Run: headless pygame with SDL's dummy video driver; simulated clock (each Clock.tick advances the game by its frame time, no real sleeping); random seed 0; keys injected as events and as key.get_pressed() state; no mouse input; restart key C tapped at the start of phases 3 and 4.
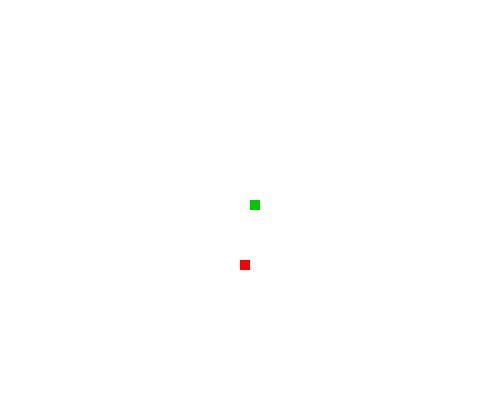
Frame 1 of 4 · flips 1–60 · no input
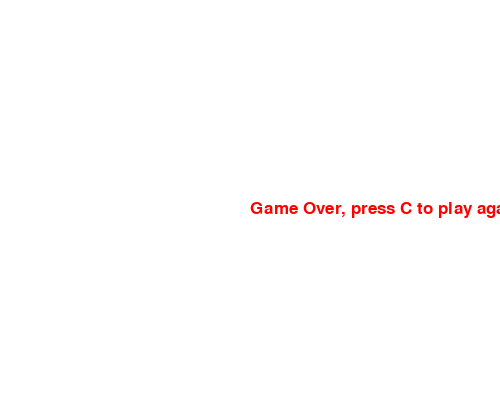
Frame 2 of 4 · flips 61–180 · tapped SPACE, RETURN · held RIGHT (→), D
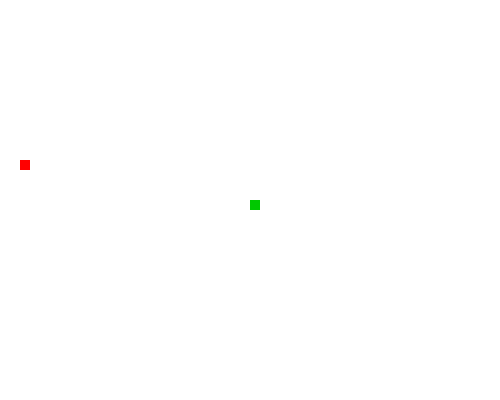
Frame 3 of 4 · flips 181–300 · tapped C · held DOWN (↓), S
Frame 4 of 4 · flips 301–420 · tapped C · held LEFT (←), A, UP (↑), W · screen same as frame 2, image omitted

The pygame program that drew these frames:

import pygame, sys
import time
import random
from pygame.locals import *

# set up pygame
pygame.init()
# User-defined colors
white = [255, 255, 255] #RGB -> Use RGB because computers have a backlight 
black = [0, 0, 0]
red = [255, 0, 0]
green = [0, 200, 0]
# set up the window, tuple = (x, y) where x = width of surface in pixels, y = height of surface in pixels 
displayWidth = 500
displayHeight = 400
windowSurface = pygame.display.set_mode((displayWidth, displayHeight)) # returns a pygame surface object
pygame.display.set_caption("Slither")
clock = pygame.time.Clock()
blockSize = 10
appleThickness = 10
FPS = 20
# font object, 2nd parameter = font size
font = pygame.font.SysFont(None, 25)
# this while loop runs every frame
def msgToScreen(msg, color):
	screenText = font.render(msg, True, color)
	# put font on display
	windowSurface.blit(screenText, [displayWidth / 2, displayHeight / 2])
def snake(snakeList, blockSize):
	for xAndYLoc in snakeList:
		pygame.draw.rect(windowSurface, green, [xAndYLoc[0], xAndYLoc[1], blockSize, blockSize])
def apple(x, y, thickness):
	pygame.draw.rect(windowSurface, red, [x, y, thickness, thickness])
def gameLoop():
	gameExit = False
	gameOver = False
	leadX = displayWidth / 2 # Changing this is better than changing FPS -> explain why
	leadY = displayHeight / 2
	# allows user to hold down arrow key and see directionality change
	leadXChange = 0
	leadYChange = 0
	appleX = random.randrange(0, displayWidth - blockSize, blockSize)
	appleY = random.randrange(0, displayHeight - blockSize, blockSize)
	snakeList = []
	snakeLen = 1
	while not gameExit:
		# Pygame knows the events to watch out for (not on onus of programmer). It's up to you to do the event handling
		while gameOver:
			windowSurface.fill(white)
			msgToScreen("Game Over, press C to play again or Q to quit", red)
			pygame.display.update()
			for event in pygame.event.get():
				if event.type == pygame.KEYDOWN:
					if event.key == pygame.K_q:
						gameExit = True
						gameOver = False
					elif event.key == pygame.K_c:
						gameLoop()
		for event in pygame.event.get():
			# print(event)
			if event.type == pygame.QUIT:
				gameExit = True
			elif event.type == pygame.KEYDOWN:
				if event.key == pygame.K_LEFT:
					leadXChange -= blockSize
				elif event.key == pygame.K_RIGHT:
					leadXChange += blockSize
				elif event.key == pygame.K_UP:
					leadYChange -= blockSize
				elif event.key == pygame.K_DOWN:
					leadYChange += blockSize
			elif event.type == pygame.KEYUP:
				if event.key == pygame.K_LEFT or event.key == pygame.K_RIGHT:
					leadXChange = 0
				elif event.key == pygame.K_UP or event.key == pygame.K_DOWN:
					leadYChange = 0
		if leadX >= displayWidth or leadX < 0 or leadY < 0 or leadY >= displayHeight:
			gameOver = True
		leadX += leadXChange
		leadY += leadYChange
		windowSurface.fill(white) #cleans the slate
		apple(appleX, appleY, appleThickness)

		snakeHead = []
		snakeHead.append(leadX)
		snakeHead.append(leadY)
		snakeList.append(snakeHead)
		if len(snakeList) > snakeLen:
			del snakeList[0]
		# detect if snake hit itself
		for segment in snakeList[:-1]:
			if segment == snakeHead:
				gameOver = True
		snake(snakeList, blockSize)
		pygame.display.update() # rendering the graphic is the most CPU intensive 
		# Detect apple collision
		if leadX >= appleX and leadX <= appleX + appleThickness - blockSize and leadY >= appleY and leadY <= appleY + appleThickness - blockSize:
			appleX = random.randrange(0, displayWidth - blockSize, blockSize)
			appleY = random.randrange(0, displayHeight - blockSize, blockSize)
			snakeLen += 1
		# specify FPS
		clock.tick(FPS)

	# TODO: Add another condition for where user loses the game, don't want to exit game entirely. 
	# uninitializes pygame
	pygame.quit()
	# Must have -> exits out of python
	quit()
gameLoop()

 
